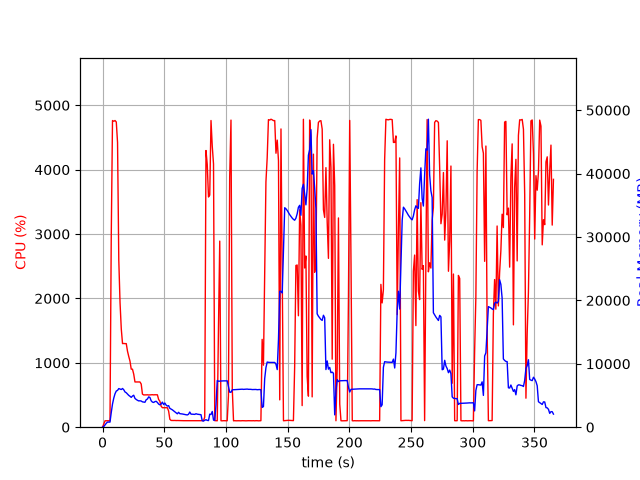

The table this chart was drawn from, first rows:
elapsed_time, nproc, cpu, mem_real, mem_virtual
4.57763671875e-05, 1, 0.0, 7.734, 3185
1.006, 1, 50.7, 105.6, 782.3
2.013, 1, 99.3, 365.6, 1902
3.019, 1, 100.3, 615.6, 3188
4.027, 1, 100.3, 809.6, 2676
5.034, 1, 99.3, 805.9, 2676
6.041, 1, 100.3, 804.8, 2676
7.048, 1, 2945, 2303, 8109
8.069, 1, 4763, 3656, 9686
9.09, 1, 4751, 4584, 10523
10.11, 1, 4763, 5276, 11284
11.13, 1, 4740, 5705, 11881
12.15, 1, 4422, 5807, 12127
13.16, 1, 2595, 6090, 12569
14.17, 1, 1935, 6011, 12765
15.18, 1, 1526, 5944, 12869
16.19, 1, 1298, 6106, 13169
17.2, 1, 1300, 5900, 13269
18.21, 1, 1298, 5559, 13269
19.22, 1, 1298, 5437, 13269
20.22, 1, 1180, 5217, 13453
21.23, 1, 1099, 5021, 13453
22.24, 1, 1026, 4876, 13453
23.25, 1, 901.9, 4704, 13453
24.26, 1, 901.1, 4916, 13789
25.27, 1, 823.8, 5042, 14237
26.28, 1, 702.6, 4539, 14371
27.28, 1, 702.5, 4376, 14371
28.29, 1, 702.9, 4244, 14371
29.3, 1, 702.5, 4148, 14371
30.31, 1, 702.7, 4166, 14371
31.32, 1, 670.8, 4129, 14371
32.33, 1, 514.2, 3998, 14371
33.34, 1, 501.3, 3964, 14371
34.35, 1, 500.9, 3931, 14371
35.36, 1, 502.1, 4327, 14371
36.37, 1, 503.3, 4446, 14371
37.38, 1, 500.5, 4782, 14577
38.39, 1, 502.3, 4689, 14801
39.4, 1, 503.0, 4168, 14801
40.41, 1, 504.6, 3962, 14801
41.42, 1, 502.1, 3902, 14801
42.43, 1, 504.1, 4032, 14801
43.44, 1, 502.8, 4090, 14801
44.45, 1, 503.0, 3900, 14801
45.46, 1, 430.0, 3648, 14801
46.47, 1, 403.3, 3529, 14801
47.47, 1, 325.8, 3656, 14801
48.48, 1, 303.0, 3957, 14801
49.5, 1, 302.9, 3572, 14801
50.5, 1, 302.1, 3812, 14801
51.51, 1, 302.3, 3485, 14801
52.52, 1, 302.1, 3328, 14801
53.53, 1, 251.6, 3401, 14801
54.54, 1, 122.9, 2972, 14801
55.55, 1, 105.0, 2849, 14801
56.56, 1, 104.0, 2742, 14801
57.57, 1, 104.1, 2584, 14801
58.58, 1, 104.9, 2413, 14801
59.59, 1, 103.0, 2265, 14801
... 302 more rows
